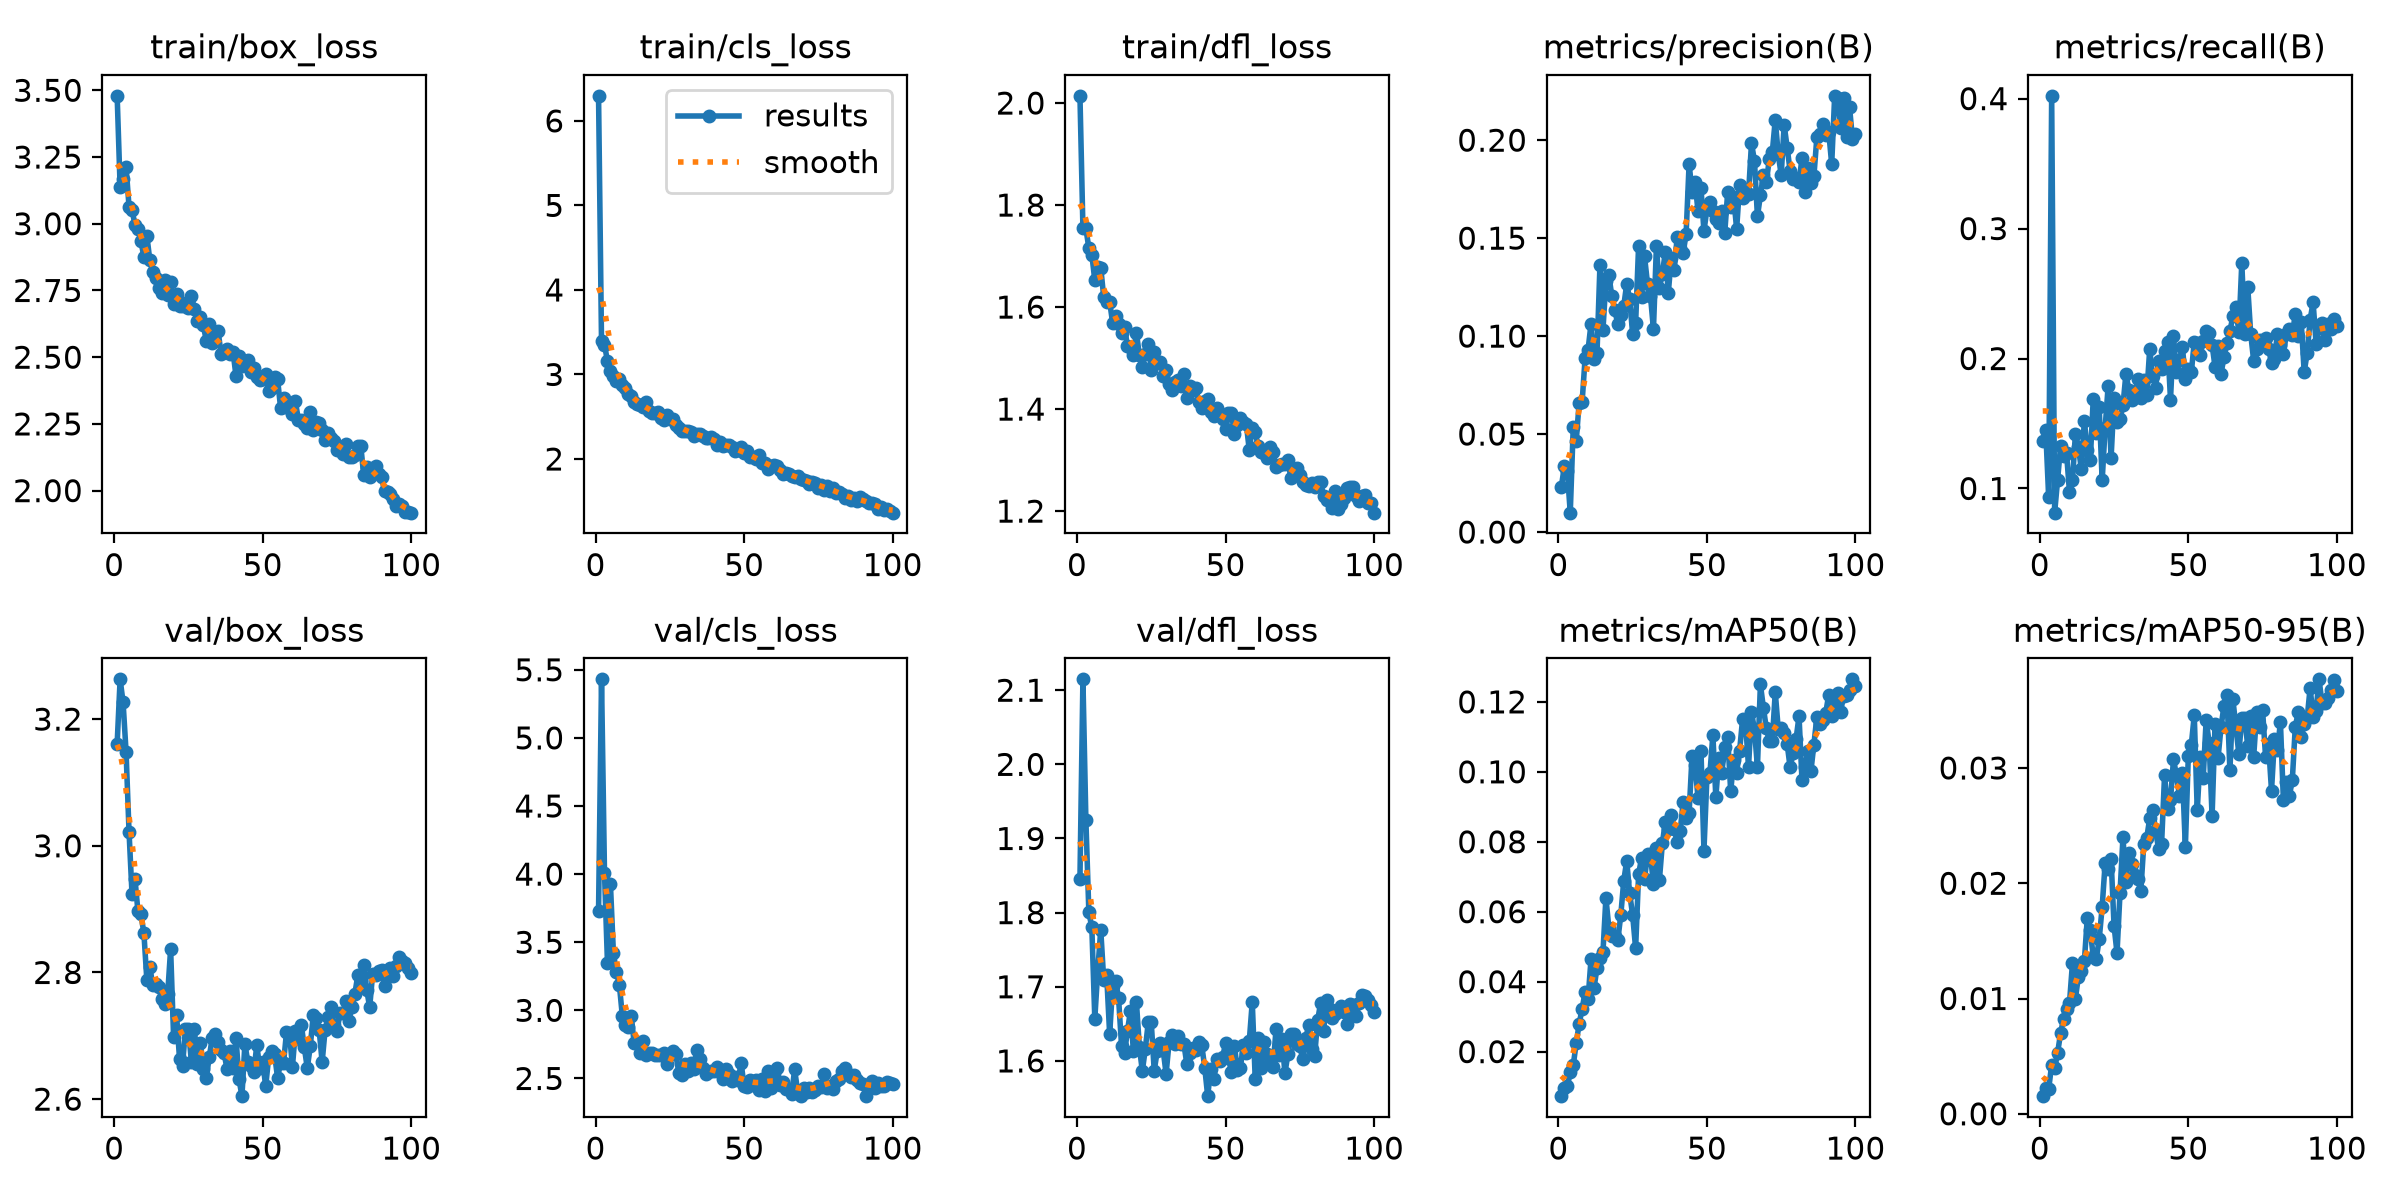

Source data for this figure (header and first rows):
epoch, time, train/box_loss, train/cls_loss, train/dfl_loss, metrics/precision(B), metrics/recall(B), metrics/mAP50(B), metrics/mAP50-95(B), val/box_loss, val/cls_loss, val/dfl_loss, lr/pg0, lr/pg1, lr/pg2
1, 5.436, 3.479, 6.296, 2.014, 0.0231, 0.1369, 0.00727, 0.00153, 3.161, 3.728, 1.846, 0.0005472, 0.0005472, 0.0005472
2, 10.42, 3.139, 3.392, 1.756, 0.03346, 0.145, 0.00957, 0.00225, 3.263, 5.43, 2.115, 0.001092, 0.001092, 0.001092
3, 15.44, 3.168, 3.35, 1.754, 0.03111, 0.09313, 0.0101, 0.00215, 3.226, 4.009, 1.924, 0.001626, 0.001626, 0.001626
4, 20.37, 3.214, 3.159, 1.716, 0.00989, 0.4022, 0.01408, 0.00426, 3.148, 3.348, 1.8, 0.001617, 0.001617, 0.001617
5, 25.42, 3.064, 3.038, 1.703, 0.05341, 0.08141, 0.01609, 0.00394, 3.022, 3.926, 1.78, 0.001601, 0.001601, 0.001601
6, 30.4, 3.052, 2.983, 1.652, 0.04644, 0.1067, 0.02237, 0.00529, 2.924, 3.422, 1.657, 0.001584, 0.001584, 0.001584
7, 35.41, 2.996, 2.928, 1.678, 0.0661, 0.1325, 0.02801, 0.00698, 2.948, 3.283, 1.722, 0.001568, 0.001568, 0.001568
8, 40.39, 2.979, 2.949, 1.677, 0.06654, 0.1253, 0.03225, 0.00826, 2.896, 3.189, 1.777, 0.001551, 0.001551, 0.001551
9, 45.37, 2.935, 2.871, 1.619, 0.08896, 0.1272, 0.03705, 0.00906, 2.892, 2.96, 1.709, 0.001535, 0.001535, 0.001535
10, 50.34, 2.876, 2.838, 1.61, 0.09312, 0.0975, 0.03519, 0.00962, 2.862, 2.894, 1.715, 0.001518, 0.001518, 0.001518
11, 55.35, 2.955, 2.766, 1.611, 0.1064, 0.1064, 0.04656, 0.01306, 2.788, 2.874, 1.636, 0.001502, 0.001502, 0.001502
12, 60.33, 2.863, 2.75, 1.569, 0.08822, 0.1422, 0.03815, 0.00999, 2.809, 2.959, 1.701, 0.001485, 0.001485, 0.001485
13, 65.25, 2.819, 2.671, 1.582, 0.09128, 0.1318, 0.04401, 0.01191, 2.779, 2.757, 1.708, 0.001469, 0.001469, 0.001469
14, 70.18, 2.797, 2.655, 1.568, 0.1364, 0.1148, 0.0467, 0.01235, 2.782, 2.766, 1.685, 0.001452, 0.001452, 0.001452
15, 75.14, 2.76, 2.641, 1.548, 0.103, 0.1521, 0.04835, 0.01322, 2.777, 2.686, 1.621, 0.001436, 0.001436, 0.001436
16, 80.11, 2.74, 2.609, 1.561, 0.1282, 0.1296, 0.06394, 0.01702, 2.759, 2.778, 1.611, 0.001419, 0.001419, 0.001419
17, 85.13, 2.791, 2.672, 1.523, 0.131, 0.1218, 0.05532, 0.01591, 2.751, 2.672, 1.64, 0.001403, 0.001403, 0.001403
18, 90.06, 2.732, 2.563, 1.523, 0.1203, 0.1692, 0.05301, 0.01364, 2.765, 2.683, 1.668, 0.001386, 0.001386, 0.001386
19, 94.99, 2.782, 2.547, 1.506, 0.1133, 0.1427, 0.05312, 0.01343, 2.837, 2.689, 1.613, 0.00137, 0.00137, 0.00137
20, 99.97, 2.7, 2.549, 1.55, 0.106, 0.1624, 0.05189, 0.01514, 2.698, 2.672, 1.68, 0.001353, 0.001353, 0.001353
21, 104.9, 2.738, 2.553, 1.505, 0.1109, 0.1062, 0.05896, 0.01795, 2.733, 2.675, 1.619, 0.001337, 0.001337, 0.001337
22, 110, 2.69, 2.486, 1.483, 0.1153, 0.1465, 0.06884, 0.02173, 2.663, 2.675, 1.586, 0.00132, 0.00132, 0.00132
23, 114.9, 2.691, 2.456, 1.508, 0.1265, 0.1785, 0.07452, 0.02124, 2.653, 2.684, 1.616, 0.001304, 0.001304, 0.001304
24, 119.9, 2.702, 2.515, 1.527, 0.1189, 0.1233, 0.06522, 0.02213, 2.711, 2.605, 1.652, 0.001287, 0.001287, 0.001287
25, 124.9, 2.684, 2.47, 1.476, 0.101, 0.1696, 0.05903, 0.0163, 2.711, 2.676, 1.652, 0.001271, 0.001271, 0.001271
26, 129.9, 2.729, 2.474, 1.512, 0.1065, 0.1512, 0.0495, 0.01394, 2.658, 2.703, 1.587, 0.001254, 0.001254, 0.001254
27, 134.8, 2.682, 2.405, 1.49, 0.1461, 0.1532, 0.07068, 0.01913, 2.711, 2.679, 1.613, 0.001238, 0.001238, 0.001238
28, 139.8, 2.637, 2.363, 1.493, 0.1197, 0.164, 0.07541, 0.02397, 2.655, 2.543, 1.624, 0.001221, 0.001221, 0.001221
29, 144.8, 2.652, 2.336, 1.466, 0.1406, 0.1883, 0.06924, 0.02007, 2.688, 2.523, 1.615, 0.001205, 0.001205, 0.001205
30, 149.7, 2.62, 2.333, 1.476, 0.1267, 0.1758, 0.07655, 0.0226, 2.647, 2.604, 1.583, 0.001188, 0.001188, 0.001188
31, 154.6, 2.562, 2.325, 1.449, 0.1204, 0.1683, 0.0761, 0.02166, 2.634, 2.551, 1.625, 0.001172, 0.001172, 0.001172
32, 159.6, 2.623, 2.316, 1.438, 0.1035, 0.1713, 0.06795, 0.02069, 2.666, 2.615, 1.635, 0.001155, 0.001155, 0.001155
33, 164.5, 2.552, 2.269, 1.454, 0.1459, 0.1842, 0.07812, 0.02036, 2.697, 2.57, 1.622, 0.001139, 0.001139, 0.001139
34, 169.5, 2.595, 2.298, 1.457, 0.1247, 0.1698, 0.06906, 0.01929, 2.702, 2.708, 1.634, 0.001122, 0.001122, 0.001122
35, 174.4, 2.597, 2.295, 1.446, 0.1317, 0.1838, 0.07955, 0.02337, 2.69, 2.645, 1.623, 0.001106, 0.001106, 0.001106
36, 179.4, 2.511, 2.275, 1.468, 0.1431, 0.1721, 0.0857, 0.02393, 2.678, 2.577, 1.622, 0.001089, 0.001089, 0.001089
37, 184.3, 2.519, 2.252, 1.422, 0.1221, 0.2071, 0.08352, 0.02562, 2.673, 2.532, 1.595, 0.001073, 0.001073, 0.001073
38, 189.3, 2.53, 2.245, 1.446, 0.14, 0.1865, 0.08763, 0.02639, 2.647, 2.548, 1.61, 0.001056, 0.001056, 0.001056
39, 194.3, 2.512, 2.257, 1.437, 0.1337, 0.1772, 0.08359, 0.02458, 2.676, 2.558, 1.617, 0.00104, 0.00104, 0.00104
40, 199.2, 2.52, 2.234, 1.441, 0.1508, 0.1984, 0.07986, 0.02294, 2.65, 2.557, 1.615, 0.001023, 0.001023, 0.001023
41, 204.2, 2.43, 2.166, 1.413, 0.1451, 0.1923, 0.08304, 0.02343, 2.696, 2.587, 1.625, 0.001007, 0.001007, 0.001007
42, 209.1, 2.505, 2.197, 1.401, 0.1424, 0.2057, 0.09138, 0.02936, 2.632, 2.547, 1.621, 0.0009904, 0.0009904, 0.0009904
43, 214.1, 2.469, 2.149, 1.416, 0.1522, 0.2124, 0.08683, 0.02643, 2.605, 2.494, 1.591, 0.0009739, 0.0009739, 0.0009739
44, 219.1, 2.481, 2.163, 1.419, 0.1878, 0.1684, 0.0882, 0.02718, 2.687, 2.57, 1.552, 0.0009574, 0.0009574, 0.0009574
45, 224, 2.489, 2.162, 1.393, 0.1738, 0.2172, 0.1046, 0.03074, 2.658, 2.533, 1.589, 0.0009409, 0.0009409, 0.0009409
46, 229, 2.445, 2.139, 1.387, 0.1787, 0.1897, 0.1019, 0.0294, 2.652, 2.478, 1.576, 0.0009244, 0.0009244, 0.0009244
47, 234, 2.46, 2.095, 1.402, 0.1637, 0.1986, 0.09255, 0.02759, 2.642, 2.51, 1.603, 0.0009078, 0.0009078, 0.0009078
48, 238.9, 2.427, 2.102, 1.389, 0.1755, 0.209, 0.1058, 0.0296, 2.685, 2.491, 1.599, 0.0008913, 0.0008913, 0.0008913
49, 243.8, 2.414, 2.139, 1.381, 0.1535, 0.1842, 0.0775, 0.02312, 2.649, 2.613, 1.605, 0.0008748, 0.0008748, 0.0008748
50, 248.8, 2.417, 2.066, 1.362, 0.1649, 0.192, 0.09855, 0.03107, 2.659, 2.442, 1.624, 0.0008583, 0.0008583, 0.0008583
51, 253.8, 2.438, 2.089, 1.392, 0.1682, 0.1893, 0.09952, 0.032, 2.62, 2.439, 1.603, 0.0008418, 0.0008418, 0.0008418
52, 258.8, 2.374, 2.021, 1.393, 0.164, 0.2127, 0.1106, 0.03457, 2.666, 2.487, 1.585, 0.0008253, 0.0008253, 0.0008253
53, 263.8, 2.385, 2.019, 1.351, 0.1596, 0.2117, 0.09275, 0.02633, 2.676, 2.452, 1.621, 0.0008088, 0.0008088, 0.0008088
54, 268.8, 2.426, 1.999, 1.368, 0.1578, 0.2026, 0.1038, 0.03097, 2.671, 2.491, 1.587, 0.0007923, 0.0007923, 0.0007923
55, 273.8, 2.417, 2.044, 1.383, 0.1638, 0.2134, 0.09974, 0.02911, 2.633, 2.417, 1.591, 0.0007758, 0.0007758, 0.0007758
56, 278.8, 2.311, 1.958, 1.374, 0.1528, 0.2213, 0.107, 0.03416, 2.658, 2.496, 1.621, 0.0007593, 0.0007593, 0.0007593
57, 283.8, 2.348, 1.951, 1.371, 0.1737, 0.2198, 0.1099, 0.0322, 2.656, 2.406, 1.611, 0.0007428, 0.0007428, 0.0007428
58, 289, 2.314, 1.887, 1.319, 0.1658, 0.2105, 0.09439, 0.02582, 2.705, 2.552, 1.627, 0.0007263, 0.0007263, 0.0007263
59, 294, 2.318, 1.923, 1.364, 0.171, 0.1934, 0.1033, 0.03383, 2.704, 2.432, 1.68, 0.0007098, 0.0007098, 0.0007098
60, 299, 2.288, 1.928, 1.354, 0.1547, 0.2095, 0.0998, 0.03086, 2.651, 2.522, 1.575, 0.0006933, 0.0006933, 0.0006933
... 40 more rows
